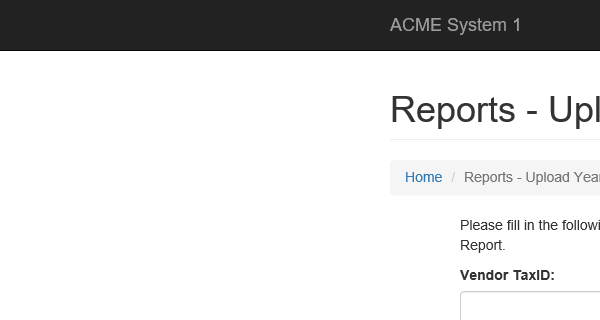
Task: Download all the monthly reports for a specific vendor and 
generate a yearly report. 
Workflow: System1_UploadYearlyReport

Step 1: Attach Browser 'iexplore.exe ACME' in window 'ACME System 1 - Upload Yearly Report'

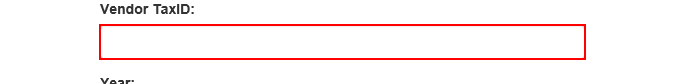
Step 2: type [in_TaxID] into the text box

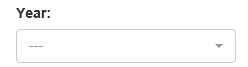
Step 3: select [in_Year] in the drop-down

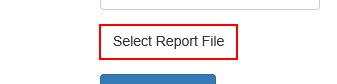
Step 4: click on the label 'Select Report File'

Step 5: type "[in_ReportPath+"[k(enter)]"]" in window 'Elegir archivos para cargar' (iexplore.exe) (no picture)

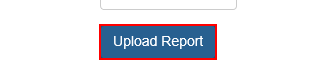
Step 6: click on the button

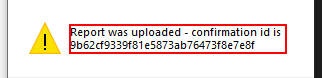
Step 7: get-text in window 'Mensaje de la página web' (iexplore.exe)

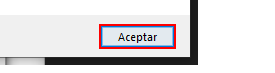
Step 8: click in window 'Mensaje de la página web' (iexplore.exe)
